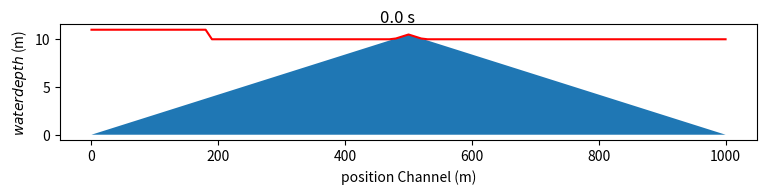

Here is the Python script that generated this plot: (Note: this script raises an exception after producing the figure.)
# exercise 5: Long waves in a channel
# ===================================================================
# Aim: simulate the progression of shallow-water surface gravity waves
#      in a channel of uniform water depth
# Scaling: no coriolis force: wave periods are short compared to inertial period
#          no non-linear advection of momentum: wave travels faster than Water
#          no frictional effects at bottom or surface
#          waves don't know any variation in the y-direction
# Setup: length channel = 1000 m
#        constant water depth = 10 m
#        dry cells depth= 0 m
#        Forcing senario's: A. region of 110 m centred in the middle of the domain
#                              has a sealevel of waterdepth +1m at the initial time timestep
#                           B. wave paddle at middle of domain with oscilating sea level:
#                                  period_osc = 20s
#                                  ampl_osc = 1m
# discretization techniques: finite difference and shapiro filter
#                            delt = 0.1
import math
import numpy as np
from matplotlib import pyplot as plt
import os
from matplotlib.patches import Polygon
# 1. Model Setup
# ==========================================
domain_x = 1010.0
duration = 200.0
delx = 10.
delz = 10.
delt = 0.1
nx = int(domain_x/delx) + 2
nt = int(duration/delt)
waterdepth = np.zeros((nx,nt))
xpos = np.arange(0,domain_x,delx)
waterdepth[0,:] = -10.0
waterdepth[-1,:] = -10.0
filter_s = 0.05
scenarios = ['C','D']
help_anim = 10
grav = 9.81
mindepth = np.full(nx,0.1)


if not os.path.exists('ex6'):
    os.makedirs('ex6')
cmd_rm = 'rm -f ex6/*.png'
os.system(cmd_rm)
#2. Initial conditions
# =========================================
# A. Scenario A
wave_el_A = np.zeros(nx)
wave_el_A[45:55] = 1.0

# Scenario B
wave_el_B = np.zeros(nt)
ampl_osc = 2.0
period_osc = 20.
for t_force in range(nt):
    wave_el_B[t_force] = ampl_osc*np.sin(2*math.pi*(delt*t_force/period_osc))
#scenario C
waterdepth_C = np.zeros(nx)
bath_C = np.zeros(nx)
waterdepth_C[0] = 0.0
waterdepth_C[-1] = 0.0
bath_C[0] = 0.0
bath_C[-1] = 0.0
for sc_c1 in range(1,52):
    waterdepth_C[sc_c1] = 10.0-(10.5/500*(sc_c1-1)*10)
for sc_c2 in range(52,nx):
    waterdepth_C[sc_c2] = -11.0+(10.5/500*(sc_c2-1)*10)
for bth_c1 in range(1,52):
    bath_C[bth_c1] = (10.5/500*(bth_c1-1)*10)
for bth_c2 in range(52,103):
    bath_C[bth_c2] = 21.0-(10.5/500*(bth_c2-1)*10)
#scenario D
waterdepth_D = np.zeros(nx)
bath_D = np.zeros(nx)
waterdepth_D[0] = 0.0
waterdepth_D[-1] = 0.0
slope0=10.0
bath_D[0] = slope0
bath_D[-1] = 0.0

for bth_d in range(1,nx):
    bath_D[bth_d] = 10+slope0-((slope0)*((bth_d-1)*10)/(1010.0))
print(bath_D[10])
bath_D[45:55] = 14.0
waterdepth_D[1:nx]=-1*bath_D[1:nx]


# 3. code
# ===============================================================
# 3.1 functions
# ----------------------------------------------------------------

def shapiro (elevsin, filt,waterin):
    elev_shap = np.zeros(nx)
    for i1 in range(1,nx-1):
        if waterin[i1] == 1:
            elev_shap[i1] = (1-0.5*(waterin[i1-1]+waterin[i1+1])*filt)*elevsin[i1]+\
                            0.5*filt*(waterin[i1-1]*elevsin[i1-1]+waterin[i1+1]*elevsin[i1+1])

        else:
            elev_shap[i1]=elevsin[i1]
    elev_shap[0] = (1-0.5*filt)*elevsin[0]+0.5*filt*elevsin[1]
    elev_shap[-1] = (1-0.5*filt)*elevsin[-1]+0.5*filt*elevsin[-2]

    return elev_shap
def velocity(uvel,elev,scenario,dw_vel):
    velocitynew=np.zeros(len(elev))
    for k in range(1,len(uvel)-1):
        grad = grav*(elev[k+1]-elev[k])/delx
        if (dw_vel[k] == 1):
            if ((dw_vel[k+1] == 1) or grad <= 0):
                velocitynew[k] = uvel[k] - delt*grad
        else:
            if ((dw_vel[k+1] == 1) and grad >= 0):
                velocitynew[k] = uvel[k] - delt*grad

    if (scenario != 'D'):
        velocitynew[0] = 0.0
        velocitynew[-1] = 0.0
    else:
        velocitynew[0] = 0.0
        velocitynew[-1] = 0.0
        # velocitynew[0] = velocitynew[1]
        # velocitynew[-1] = velocitynew[-2]

    return velocitynew
def elevation(depth,vel,el,dw_el):
    elevnew=np.zeros(len(vel))
    uvel1 = uvel2 = 0.0
    for m in range(1,len(vel)-1):
        if vel[m] >= 0:
            uvel1 = vel[m]*depth[m]
        if vel[m] <0:
            uvel1 = vel[m]*depth[m+1]
        if vel[m-1] >= 0:
            uvel2 = vel[m-1]*depth[m-1]
        if vel[m-1] <0:
            uvel2 = vel[m-1]*depth[m]
        term2 = delt*(uvel1-uvel2)/delx
        elevnew[m]=el[m]-term2
    return elevnew
# 3.1 Main code
# --------------------------------------------------------------------------------
for s in scenarios:
    wave_uvel = np.zeros((nx,nt))
    wave_elev = np.zeros((nx,nt))

    #landsea, with 1 being wet, 0 being dry
    if s == 'A':
        wave_elev[:,0] = wave_el_A
        wave_elev[:,0] = -1*np.minimum(waterdepth[:,0],np.zeros(nx))
        water = np.full(nx,1.0)
        water[0] = 0.0
        water[-1] = 0.0
    if s == 'B':
        water = np.full(nx,1.0)
        water[0] = 0.0
        water[-1] = 0.0
    if s == 'C':
        wave_elev[:,0] = -1*np.minimum(waterdepth_C[:],np.zeros(nx))
        wave_elev[0:20,0] = 1.0
        waterdepth[:,0] = waterdepth_C+wave_elev[:,0]
        water = np.where(waterdepth_C<=0,0,1)
        water[0] = 0.0
        water[-1] = 0.0

    if s == 'D':
        print(waterdepth_D[10])
        wave_elev[:,0] = -1*np.minimum(waterdepth_D[:],np.zeros(nx))
        wave_elev[0:20,0] = wave_elev[0:20,0]+1.0
        waterdepth[:,0] = waterdepth_D+wave_elev[:,0]

        water = np.where(waterdepth_D<=mindepth,0,1)
        water[0] = 0.0
        water[-1] = 0.0
        print(water[45])

    for t in range(0,nt-1):

        # scenario B
        if s == 'B':
            wave_elev[51,t] = wave_el_B[t]

        wave_uvel[:,t+1] = velocity(wave_uvel[:,t],wave_elev[:,t],s,water)
        wave_elev[:,t+1] = elevation(waterdepth[:,t],wave_uvel[:,t+1],wave_elev[:,t],water)
        #shapiro has to be applied every timestep
        whave_sh = np.zeros(nx)
        wave_sh = shapiro(wave_elev[:,t+1],filter_s,water[:])
        wave_elev[:,t+1] = wave_sh[:]
        if s == 'A' or s == 'B':
            waterdepth[:,t+1]=delz+wave_elev[:,t+1]
        if s == 'C':
            waterdepth[:,t+1]=waterdepth_C[:]+wave_elev[:,t+1]
        if s == 'D':
            waterdepth[:,t+1]=waterdepth_D[:]+wave_elev[:,t+1]
        water[:]=np.where(waterdepth[:,t+1]<mindepth[:],0,1)
        print(water[45])
        waterdepth[:,t+1] = np.where((waterdepth[:,t+1]<mindepth[:]),mindepth[:],waterdepth[:,t+1])





    # 4. plotting
    # ==========================================================================
    help = help_anim
    fignum = 0

    for tplot in range(nt):
        if help == help_anim:
            if ((s == 'A') or (s == 'B')):
                fignum = fignum+1
                plt.rcParams["figure.figsize"] = [9, 1.5]
                fig1,ax1 = plt.subplots()

                plt.plot(xpos, wave_elev[1:nx-1,tplot], color='r')
                plt.xlabel('position Channel (m)')
                plt.ylabel('$\eta$ (m)')
                plt.suptitle(str(delt*tplot)+' s')
                if s == 'A':
                    plt.ylim(-1,1,0.5)
                if s == 'B':
                    plt.ylim(-4,4,0.5)
                plt.xlim(0,1000)
                plt.savefig('ex6/'+"{0:03d}".format(fignum)+s+'elevation.png')
                plt.close()

                fig2,ax2 = plt.subplots()
                plt.rcParams["figure.figsize"] = [9, 1.5]
                ax2.plot(xpos, wave_uvel[1:nx-1,tplot], color='r')
                plt.xlabel('position Channel (m)')
                plt.ylabel('u (m s$^-1$))')
                plt.suptitle(str(delt*tplot)+' s')
                if s == 'A':
                    plt.ylim(-1,1,0.5)
                if s == 'B':
                    plt.ylim(-4,4,0.5)
                plt.xlim(0,1000)
                plt.savefig('ex6/'+"{0:03d}".format(fignum)+s+'velocity.png')
                help = 1
                plt.close()
            if ((s == 'C') or (s == 'D')):
                fignum = fignum+1
                plt.rcParams["figure.figsize"] = [9, 1.5]
                fig1,ax1 = plt.subplots()
                if s == 'C':
                    test = bath_C[1:nx-1]+waterdepth[1:nx-1,tplot]
                else:
                    test = bath_D[1:nx-1]+waterdepth[1:nx-1,tplot]
                plt.plot(xpos, test, color='r')
                if s == 'C':
                    polygon1 = Polygon([(0,0), (500,10.5), (1000,0),],fill=True,alpha=1.0)
                    ax1.add_patch(polygon1)
                if s == 'D':
                    polygon1 = Polygon([(0,0),(0,10+slope0),(430,10.0+slope0-slope0/1010*430),(440,14),(530,14),(540,10.+slope0-slope0/1010*540),(1010,10.),],fill=True,alpha=1.0)
                    ax1.add_patch(polygon1)
                plt.xlabel('position Channel (m)')
                plt.ylabel('$waterdepth$ (m)')
                plt.suptitle(str(delt*tplot)+' s')
                if s == 'C':
                    plt.ylim(9.5,11.5,.0)
                else:
                    plt.ylim(10,10+slope0+1,.0)
                plt.xlim(0,1000)
                plt.savefig('ex6/'+"{0:03d}".format(fignum)+s+'waterdepth.png')
                plt.close()
                help = 0
        help = help +1
    w_dir = os.getcwd()
    ex_dir = os.path.join(w_dir,'ex6')
    os.chdir(ex_dir)
    if ((s=='A') or (s=='B')):
        cmd_elanim = 'convert -delay 40 '+ex_dir+'/'+'*'+s+'elevation.png '+ex_dir+'/elevation'+s+'.gif'
        cmd_velanim = 'convert -delay 40 '+ex_dir+'/'+'*'+s+'velocity.png '+ex_dir+'/velocity'+s+'.gif'
        os.system(cmd_elanim)
        os.system(cmd_velanim)
    if ((s == 'C') or (s=='D')):
        cmd_islanim = 'convert -delay 40 '+ex_dir+'/'+'*'+s+'waterdepth.png '+ex_dir+'/waterdepth'+s+'.gif'
        os.system(cmd_islanim)

    os.chdir(w_dir)
    cmd_rm = 'rm -f ex6/*.png'
    os.system(cmd_rm)
